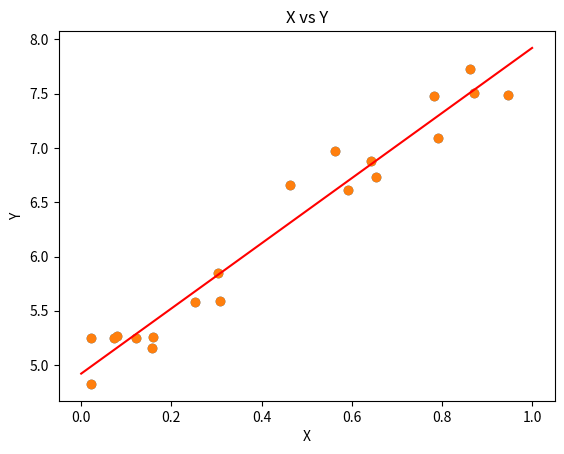

Python code for this plot:
list_of_lists = [list(range(5)) for i in range(5)] # 5x5 matrix
list_of_lists

print(list_of_lists[0][3]) # Access element (0, 3) (or (1, 4) in mathematical indexing)

for i in range(5):
    for j in range(5):
        list_of_lists[i][j] = list_of_lists[i][j] + 3

list_of_lists

import numpy as np
numpy_matrix = np.array([range(5) for i in range(5)])
numpy_matrix

numpy_matrix[0, 3] # Note how the syntax differs between Numpy arrays and Python lists of lists

numpy_matrix = numpy_matrix + 3

numpy_matrix

# Example of array creation in Numpy
a = np.ones((5, 5))
a

# Multiplication by Scaler
a = a * 3
a

b = np.array([range(5, 10) for j in range(5)])
b

# Elementwise multiplication of two arrays
c = a * b
c

big_list = range(10000)
big_list

big_array = np.arange(10000)
big_array

%%timeit
# Standard Python
[x**2 for x in big_list]

%%timeit
# Numpy
big_array**2

lots_of_zeroes = np.zeros((10, 100, 11))
lots_of_zeroes

lots_of_zeroes.shape

different_zeroes = lots_of_zeroes.reshape(1000, 11)
different_zeroes.shape

# Select first row
lots_of_zeroes[0,:,:]

lots_of_zeroes[0,:,:].shape

# Select first 100th column
lots_of_zeroes[:,99,:]

lots_of_zeroes[:,99,:].shape

# Select first 5 rows and first 50 columns
lots_of_zeroes[:5,:50,:]

lots_of_zeroes[:5,:50,:].shape

lots_of_zeroes.transpose()

# All axes
lots_of_zeroes.transpose().shape

# Last two axes
lots_of_zeroes.transpose([0,2,1]).shape

X = np.random.uniform(size=(20, 1)) # Generate the Xs uniformly at random
Y = 3* X + 5. + np.random.normal(scale=0.2, size=(20, 1)) # Generate the Ys according to the equation above and add noise

import matplotlib.pyplot as plt # Import the library
%matplotlib inline

plt.scatter(X, Y) # Generate a scatter plot
plt.xlabel('X') # Label X axis
plt.ylabel('Y') # Label Y axis
plt.title('X vs Y')

X_tilde = np.hstack([np.ones((20, 1)), X])

XT_X = np.dot(X_tilde.transpose(), X_tilde)
XT_X_inv = np.linalg.inv(XT_X)
XT_Y = np.dot(X_tilde.transpose(), Y)
W_hat = np.dot(XT_X_inv, XT_Y)

print(W_hat) # Pretty close to the generative model!

xx = np.linspace(0, 1, 100)
yy = W_hat[1]*xx + W_hat[0]
plt.scatter(X, Y)
plt.plot(xx, yy, c='r')
plt.xlabel('X')
plt.ylabel('Y')
plt.title('X vs Y')

